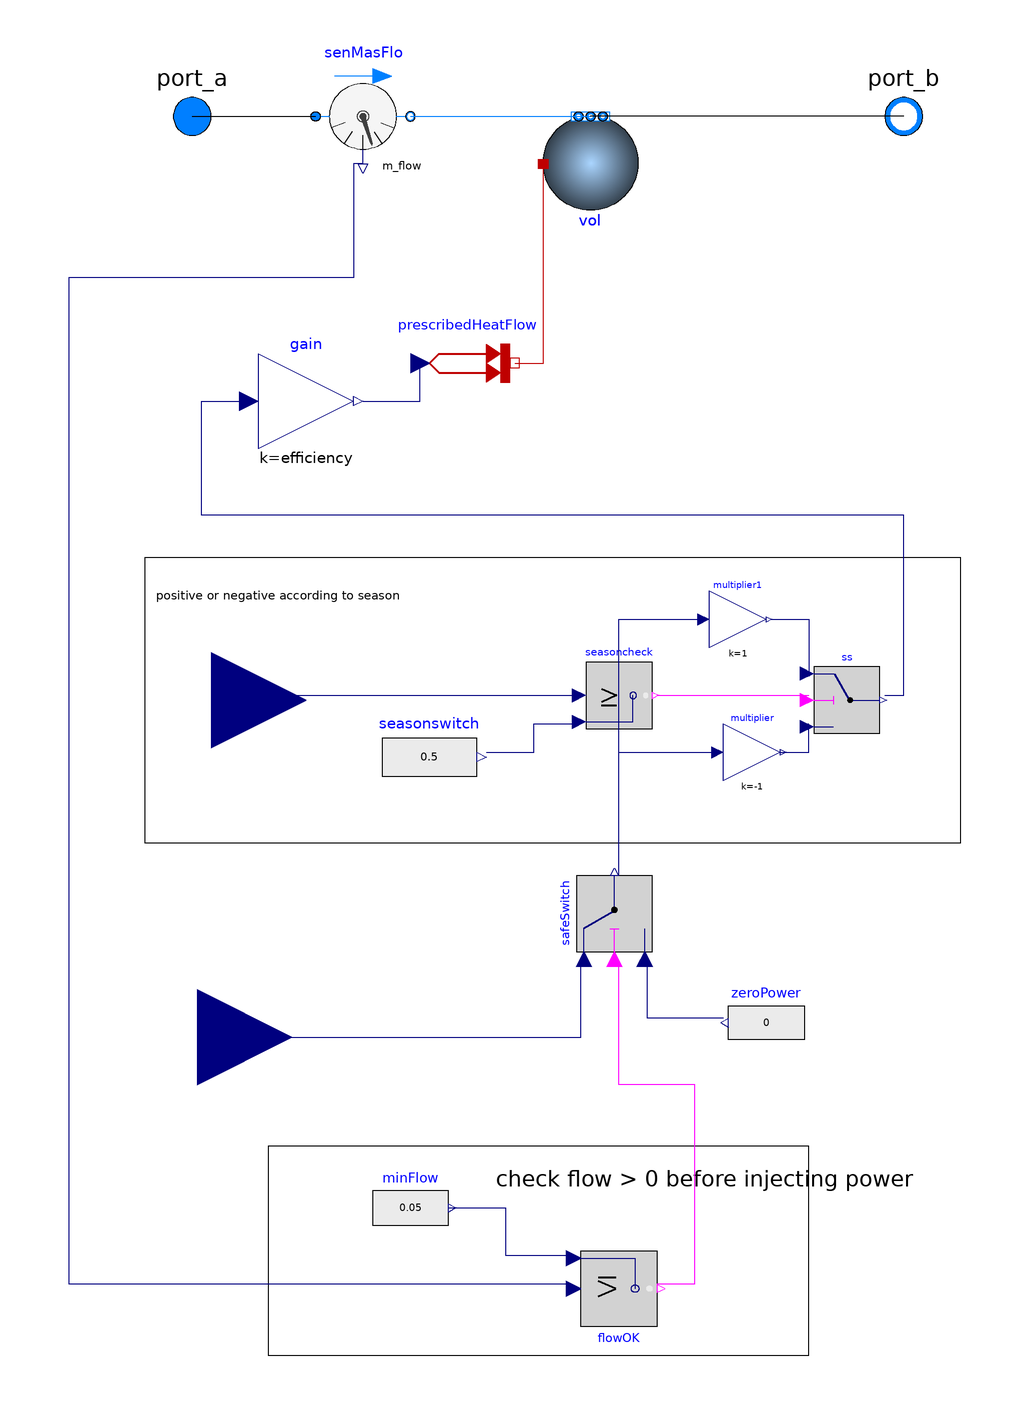

This picture is the connection diagram that the Modelica source below describes through its graphical annotations.

model WaterHeater
  replaceable package Medium = Modelica.Media.Interfaces.PartialMedium "Medium in the component" annotation(
    choices(
      choice(redeclare package Medium = Buildings.Media.Air "Moist air"),
      choice(redeclare package Medium = Buildings.Media.Water "Water"),
      choice(redeclare package Medium = Buildings.Media.Antifreeze.PropyleneGlycolWater(property_T = 220, X_a = 0.40) "Propylene glycol water, 40% mass fraction")));

  parameter Modelica.Units.SI.MassFlowRate m_flow_nominal = 0.2;
  parameter Modelica.Units.SI.Volume V = 0.01;
  parameter Real efficiency = 1;

  Buildings.Fluid.MixingVolumes.MixingVolume vol(
    nPorts = 2,
    redeclare package Medium = Medium,
    V = V,
    m_flow_nominal = m_flow_nominal) annotation(
      Placement(transformation(origin = {0, -24}, extent = {{-10, 10}, {10, -10}}, rotation = -0)));

  Modelica.Thermal.HeatTransfer.Sources.PrescribedHeatFlow prescribedHeatFlow annotation(
    Placement(transformation(origin = {-26, -66}, extent = {{-10, -10}, {10, 10}})));

  Modelica.Fluid.Interfaces.FluidPort_a port_a(redeclare package Medium = Medium) annotation(
    Placement(transformation(origin = {-84, -14}, extent = {{-10, -10}, {10, 10}}),
    iconTransformation(origin = {-84, -10}, extent = {{-10, -10}, {10, 10}})));

  Modelica.Fluid.Interfaces.FluidPort_b port_b(redeclare package Medium = Medium) annotation(
    Placement(transformation(origin = {66, -14}, extent = {{-10, -10}, {10, 10}}),
    iconTransformation(origin = {84, -6}, extent = {{-10, -10}, {10, 10}})));

  Modelica.Blocks.Interfaces.RealInput P_demand(unit="W") "Requested load (W)" annotation(
    Placement(transformation(origin = {-83, -208}, extent = {{20, -20}, {-20, 20}}, rotation = -180),
    iconTransformation(origin = {43, -54}, extent = {{30, -82}, {-10, -42}}, rotation = 270)));

  Modelica.Blocks.Logical.Switch safeSwitch annotation(
    Placement(transformation(origin = {5, -182}, extent = {{-8, -8}, {8, 8}}, rotation = 90)));

  Modelica.Blocks.Sources.RealExpression zeroPower(y=0) annotation(
    Placement(transformation(origin = {-9, -146}, extent = {{54, -68}, {38, -50}})));

  Buildings.Fluid.Sensors.MassFlowRate senMasFlo(redeclare package Medium = Medium) annotation(
    Placement(transformation(origin = {-48, -14}, extent = {{-10, 10}, {10, -10}}, rotation = -0)));

  Modelica.Blocks.Logical.GreaterEqual seasoncheck annotation(
    Placement(transformation(origin = {6, -90.5}, extent = {{-7, -52.5}, {7, -38.5}}, rotation = -0)));

  Modelica.Blocks.Math.Gain multiplier(k = -1) annotation(
    Placement(transformation(origin = {34, -148}, extent = {{-6, -6}, {6, 6}})));

  Modelica.Blocks.Interfaces.RealInput seasonMode(unit = "W") "Seasonal mode selector: Heating=1, Cooling=2, Off=3" annotation(
    Placement(transformation(origin = {-80, -137}, extent = {{20, -20}, {-20, 20}}, rotation = -180),
    iconTransformation(origin = {96, -53}, extent = {{30, -82}, {-10, -42}}, rotation = 270)));

  Modelica.Blocks.Logical.Switch ss annotation(
    Placement(transformation(origin = {54, -137}, extent = {{-7, -7}, {7, 7}})));

  Modelica.Blocks.Sources.RealExpression seasonswitch(y=0.5) "Threshold Pmin" annotation(
    Placement(transformation(origin = {38, -85}, extent = {{-82, -74}, {-62, -54}})));

  Modelica.Blocks.Math.Gain multiplier1(k=+1) annotation(
    Placement(transformation(origin = {31, -120}, extent = {{-6, -6}, {6, 6}})));

  Modelica.Blocks.Sources.RealExpression minFlow(y=0.05) "Minimum flow to allow load injection" annotation(
    Placement(transformation(origin = {-58, -165}, extent = {{12, -88}, {28, -70}})));

  Modelica.Blocks.Logical.GreaterEqual flowOK annotation(
    Placement(transformation(origin = {6, -313}, extent = {{-8, 60}, {8, 44}})));

  Modelica.Blocks.Math.Gain gain(k = efficiency) annotation(
    Placement(transformation(origin = {-60, -74}, extent = {{-10, -10}, {10, 10}})));

equation
  connect(port_a, senMasFlo.port_a) annotation(
    Line(points = {{-84, -14}, {-58, -14}}));
  connect(senMasFlo.port_b, vol.ports[1]) annotation(
    Line(points = {{-38, -14}, {0, -14}}, color = {0, 127, 255}));
  connect(port_b, vol.ports[2]) annotation(
    Line(points = {{66, -14}, {0, -14}}));
  connect(prescribedHeatFlow.port, vol.heatPort) annotation(
    Line(points = {{-16, -66}, {-10, -66}, {-10, -24}}, color = {191, 0, 0}));
  connect(gain.y, prescribedHeatFlow.Q_flow) annotation(
    Line(points = {{-48, -74}, {-36, -74}, {-36, -66}}, color = {0, 0, 127}));
  connect(seasonMode, seasoncheck.u1) annotation(
    Line(points = {{-80, -136}, {-2, -136}}, color = {0, 0, 127}));
  connect(seasoncheck.y, ss.u2) annotation(
    Line(points = {{14, -136}, {46, -136}}, color = {255, 0, 255}));
  connect(multiplier1.y, ss.u1) annotation(
    Line(points = {{38, -120}, {46, -120}, {46, -132}}, color = {0, 0, 127}));
  connect(multiplier.y, ss.u3) annotation(
    Line(points = {{40, -148}, {46, -148}, {46, -142}}, color = {0, 0, 127}));
  connect(safeSwitch.y, multiplier1.u) annotation(
    Line(points = {{6, -174}, {6, -120}, {24, -120}}, color = {0, 0, 127}));
  connect(safeSwitch.y, multiplier.u) annotation(
    Line(points = {{6, -174}, {6, -148}, {26, -148}}, color = {0, 0, 127}));
  connect(zeroPower.y, safeSwitch.u3) annotation(
    Line(points = {{28, -204}, {12, -204}, {12, -192}}, color = {0, 0, 127}));
  connect(P_demand, safeSwitch.u1) annotation(
    Line(points = {{-82, -208}, {-2, -208}, {-2, -192}}, color = {0, 0, 127}));
  connect(minFlow.y, flowOK.u2) annotation(
    Line(points = {{-30, -244}, {-18, -244}, {-18, -254}, {-4, -254}}, color = {0, 0, 127}));
  connect(flowOK.y, safeSwitch.u2) annotation(
    Line(points = {{14, -260}, {22, -260}, {22, -218}, {6, -218}, {6, -192}}, color = {255, 0, 255}));
  connect(senMasFlo.m_flow, flowOK.u1) annotation(
    Line(points = {{-48, -24}, {-50, -24}, {-50, -48}, {-110, -48}, {-110, -260}, {-4, -260}}, color = {0, 0, 127}));
  connect(ss.y, gain.u) annotation(
    Line(points = {{62, -136}, {66, -136}, {66, -98}, {-82, -98}, {-82, -74}, {-72, -74}}, color = {0, 0, 127}));
  connect(seasonswitch.y, seasoncheck.u2) annotation(
    Line(points = {{-22, -148}, {-12, -148}, {-12, -142}, {-2, -142}}, color = {0, 0, 127}));
  annotation(
    uses(Buildings(version = "12.1.0"), Modelica(version = "4.0.0")),
    Diagram(graphics = {
      Rectangle(origin = {-8, -137}, extent = {{86, -30}, {-86, 30}}),
      Text(origin = {-66, -115}, extent = {{-26, 4}, {26, -4}}, textString = "positive or negative according to season"),
      Rectangle(origin = {-11, -253}, extent = {{-57, 22}, {57, -22}}),
      Text(origin = {24, -241}, extent = {{-44, 6}, {44, 0}}, textString = "check flow > 0 before injecting power")}
    , coordinateSystem(extent = {{-120, 0}, {80, -280}})),
    Icon(graphics = {
      Rectangle(origin = {0, -29}, fillColor = {255, 0, 0}, fillPattern = FillPattern.Sphere, extent = {{-86, 47}, {86, -47}}),
      Text(origin = {-4, 351}, textColor = {0, 0, 255}, extent = {{-134, -334}, {138, -293}}, textString = "%name")}
    , coordinateSystem(extent = {{-100, 20}, {100, -80}})));
end WaterHeater;